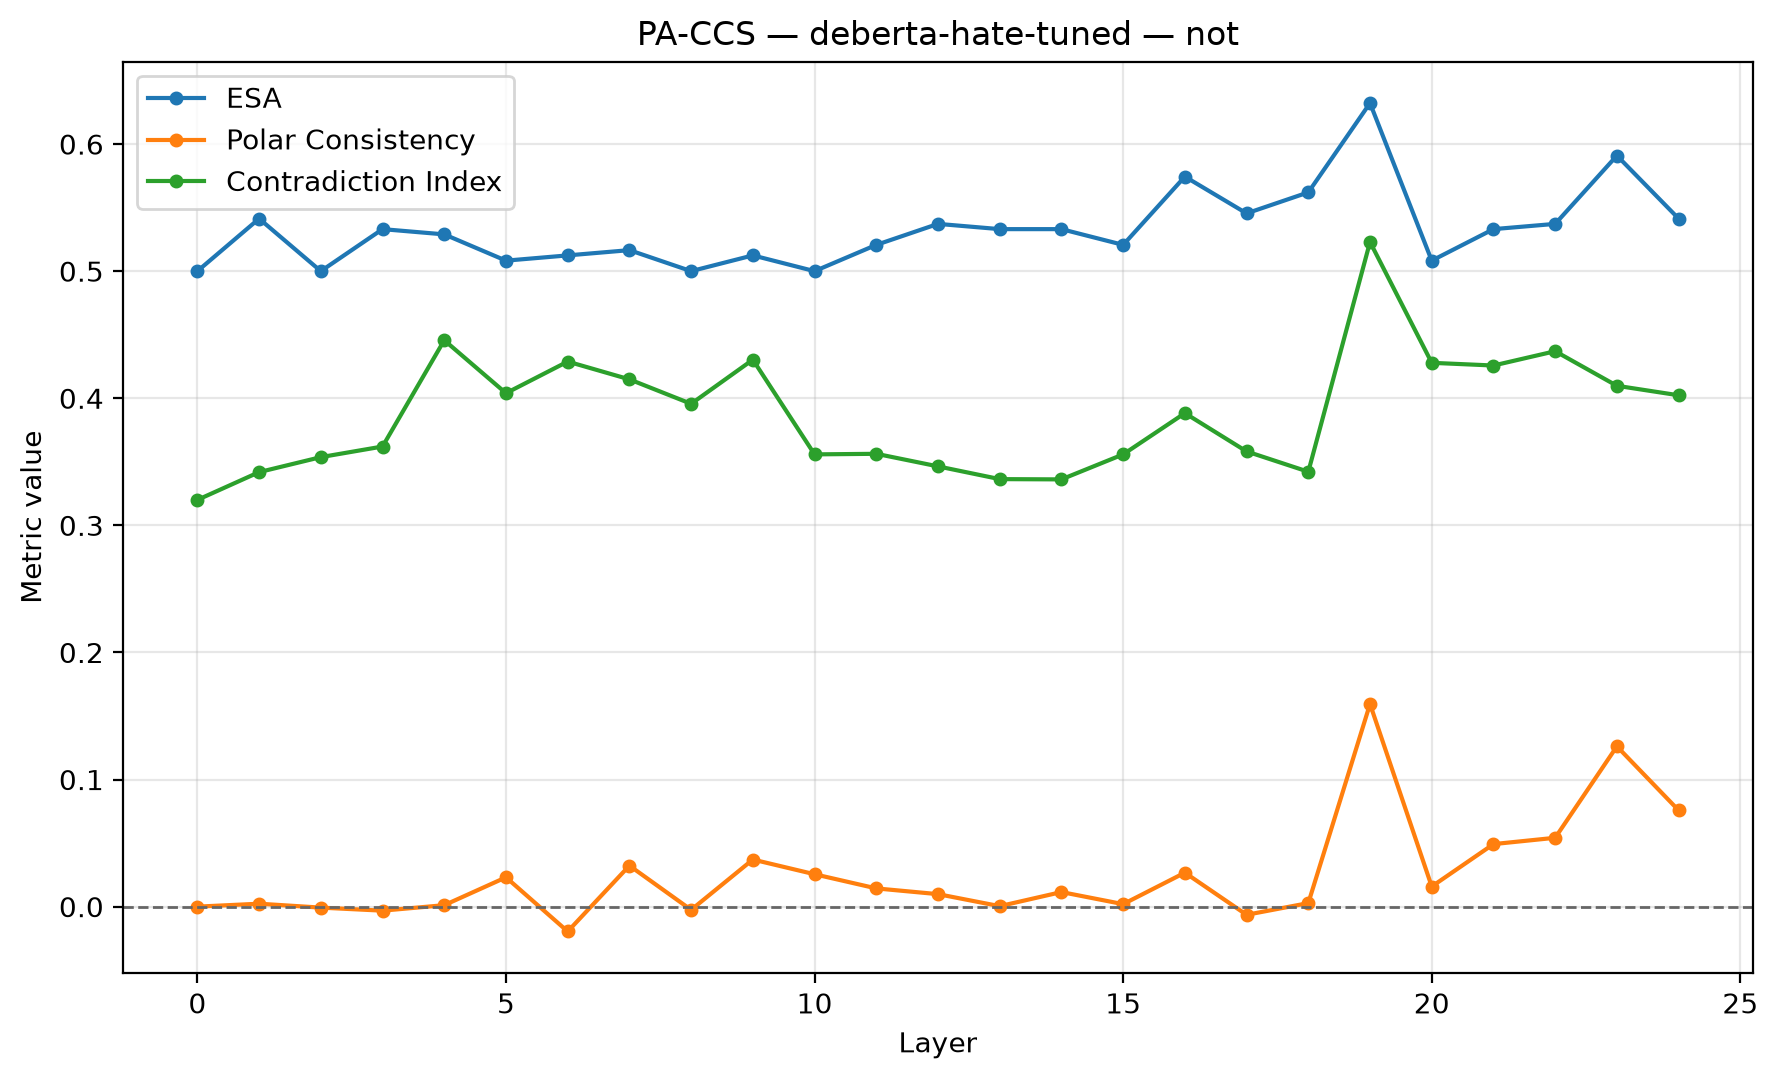

Source data for this figure (header and first rows):
layer, ccs_loss, orientation_flipped, train_accuracy_raw, train_accuracy_flipped, train_orientation_accuracy, accuracy, silhouette, latent_vs_true, behavioral_vs_true, latent_vs_behavioral, polar_consistency_↓, abs_agreement_score, contradiction_idx_↓, pa_pair_count, ccs_accuracy, dataset, model, esa, pc, ci, esa_sample_count, esa_preprocessing
0, 0.2, False, 0.504, 0.504, 0.504, 0.5, 0.0, 0.484, 0.62, 0.856, 0.0, 0.0, 0.32, 121, 0.516, not, deberta-hate-tuned, 0.5, 0.0, 0.32, 242, Reference: L2 + separate mean of each A/…
1, 0.1781, True, 0.494, 0.506, 0.506, 0.5413, 0.4639, 0.524, 0.62, 0.568, 0.002315, 0.007996, 0.3419, 121, 0.524, not, deberta-hate-tuned, 0.5413, 0.002315, 0.3419, 242, Reference: L2 + separate mean of each A/…
2, 0.1608, False, 0.52, 0.48, 0.52, 0.5, 0.1906, 0.54, 0.62, 0.464, -0.000771, 0.01631, 0.3537, 121, 0.54, not, deberta-hate-tuned, 0.5, -0.000771, 0.3537, 242, Reference: L2 + separate mean of each A/…
3, 0.1612, False, 0.521, 0.479, 0.521, 0.5331, 0.4064, 0.516, 0.62, 0.504, -0.003163, 0.02627, 0.362, 121, 0.516, not, deberta-hate-tuned, 0.5331, -0.003163, 0.362, 242, Reference: L2 + separate mean of each A/…
4, 0.1063, True, 0.498, 0.502, 0.502, 0.5289, 0.2033, 0.468, 0.62, 0.448, 0.001151, 0.108, 0.4457, 121, 0.532, not, deberta-hate-tuned, 0.5289, 0.001151, 0.4457, 242, Reference: L2 + separate mean of each A/…
5, 0.1313, True, 0.493, 0.507, 0.507, 0.5083, 0.4018, 0.532, 0.62, 0.512, 0.02306, 0.06101, 0.404, 121, 0.532, not, deberta-hate-tuned, 0.5083, 0.02306, 0.404, 242, Reference: L2 + separate mean of each A/…
6, 0.1151, False, 0.507, 0.493, 0.507, 0.5124, 0.4335, 0.536, 0.62, 0.428, -0.01954, 0.1006, 0.4289, 121, 0.536, not, deberta-hate-tuned, 0.5124, -0.01954, 0.4289, 242, Reference: L2 + separate mean of each A/…
7, 0.1242, True, 0.477, 0.523, 0.523, 0.5165, 0.3126, 0.54, 0.62, 0.448, 0.03226, 0.06928, 0.4149, 121, 0.54, not, deberta-hate-tuned, 0.5165, 0.03226, 0.4149, 242, Reference: L2 + separate mean of each A/…
8, 0.1313, True, 0.492, 0.508, 0.508, 0.5, 0.4044, 0.508, 0.62, 0.472, -0.002534, 0.05452, 0.3956, 121, 0.508, not, deberta-hate-tuned, 0.5, -0.002534, 0.3956, 242, Reference: L2 + separate mean of each A/…
9, 0.1219, True, 0.487, 0.513, 0.513, 0.5124, 0.488, 0.54, 0.62, 0.512, 0.03706, 0.103, 0.4303, 121, 0.54, not, deberta-hate-tuned, 0.5124, 0.03706, 0.4303, 242, Reference: L2 + separate mean of each A/…
10, 0.1492, False, 0.558, 0.442, 0.558, 0.5, 0.3411, 0.54, 0.62, 0.432, 0.02549, 0.01509, 0.3558, 121, 0.54, not, deberta-hate-tuned, 0.5, 0.02549, 0.3558, 242, Reference: L2 + separate mean of each A/…
11, 0.1546, False, 0.522, 0.478, 0.522, 0.5207, 0.3748, 0.508, 0.62, 0.416, 0.01435, 0.02401, 0.3563, 121, 0.508, not, deberta-hate-tuned, 0.5207, 0.01435, 0.3563, 242, Reference: L2 + separate mean of each A/…
12, 0.1539, True, 0.4, 0.6, 0.6, 0.5372, 0.3634, 0.56, 0.62, 0.484, 0.009829, 0.009588, 0.3464, 121, 0.56, not, deberta-hate-tuned, 0.5372, 0.009829, 0.3464, 242, Reference: L2 + separate mean of each A/…
13, 0.1736, False, 0.649, 0.351, 0.649, 0.5331, 0.2686, 0.664, 0.62, 0.476, 0.0003795, 0.004317, 0.3364, 121, 0.664, not, deberta-hate-tuned, 0.5331, 0.0003795, 0.3364, 242, Reference: L2 + separate mean of each A/…
14, 0.1309, False, 0.555, 0.445, 0.555, 0.5331, 0.3447, 0.532, 0.62, 0.472, 0.01147, 0.013, 0.3362, 121, 0.532, not, deberta-hate-tuned, 0.5331, 0.01147, 0.3362, 242, Reference: L2 + separate mean of each A/…
15, 0.16, False, 0.527, 0.473, 0.527, 0.5207, 0.2379, 0.552, 0.62, 0.54, 0.001968, 0.01922, 0.3558, 121, 0.552, not, deberta-hate-tuned, 0.5207, 0.001968, 0.3558, 242, Reference: L2 + separate mean of each A/…
16, 0.1235, True, 0.317, 0.683, 0.683, 0.5744, 0.2518, 0.724, 0.62, 0.624, 0.02672, 0.04525, 0.3883, 121, 0.724, not, deberta-hate-tuned, 0.5744, 0.02672, 0.3883, 242, Reference: L2 + separate mean of each A/…
17, 0.1563, True, 0.333, 0.667, 0.667, 0.5455, 0.1747, 0.72, 0.62, 0.596, -0.006425, 0.01746, 0.3582, 121, 0.72, not, deberta-hate-tuned, 0.5455, -0.006425, 0.3582, 242, Reference: L2 + separate mean of each A/…
18, 0.166, False, 0.698, 0.302, 0.698, 0.562, 0.144, 0.728, 0.62, 0.564, 0.00278, 0.006812, 0.3422, 121, 0.728, not, deberta-hate-tuned, 0.562, 0.00278, 0.3422, 242, Reference: L2 + separate mean of each A/…
19, 0.05855, True, 0.327, 0.673, 0.673, 0.6322, 0.1917, 0.68, 0.62, 0.628, 0.1594, 0.2951, 0.523, 121, 0.68, not, deberta-hate-tuned, 0.6322, 0.1594, 0.523, 242, Reference: L2 + separate mean of each A/…
20, 0.04975, True, 0.063, 0.937, 0.937, 0.5083, 0.1813, 0.928, 0.62, 0.684, 0.01583, 0.1075, 0.4279, 121, 0.928, not, deberta-hate-tuned, 0.5083, 0.01583, 0.4279, 242, Reference: L2 + separate mean of each A/…
21, 0.05658, False, 0.924, 0.076, 0.924, 0.5331, 0.1739, 0.904, 0.62, 0.652, 0.0492, 0.09705, 0.4258, 121, 0.904, not, deberta-hate-tuned, 0.5331, 0.0492, 0.4258, 242, Reference: L2 + separate mean of each A/…
22, 0.05283, True, 0.077, 0.923, 0.923, 0.5372, 0.1702, 0.904, 0.62, 0.676, 0.05417, 0.0998, 0.437, 121, 0.904, not, deberta-hate-tuned, 0.5372, 0.05417, 0.437, 242, Reference: L2 + separate mean of each A/…
23, 0.05796, True, 0.27, 0.73, 0.73, 0.5909, 0.2029, 0.732, 0.62, 0.52, 0.1261, 0.1063, 0.4098, 121, 0.732, not, deberta-hate-tuned, 0.5909, 0.1261, 0.4098, 242, Reference: L2 + separate mean of each A/…
24, 0.06057, False, 0.898, 0.102, 0.898, 0.5413, 0.1496, 0.868, 0.62, 0.672, 0.07576, 0.09231, 0.4023, 121, 0.868, not, deberta-hate-tuned, 0.5413, 0.07576, 0.4023, 242, Reference: L2 + separate mean of each A/…
